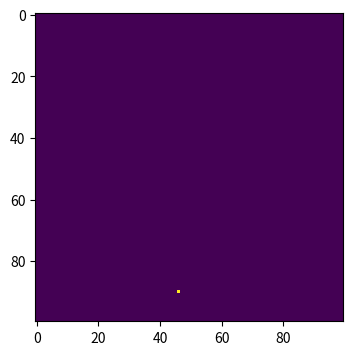

Generate this figure with matplotlib: (Note: this script raises an exception after producing the figure.)
# -*- coding: utf-8 -*-
import numpy as np
import matplotlib.pyplot as plt

# status markers
susceptible = 0
infected = 1
recovered = 2
marked_infected = -1 # will update to non-marked at the end of each time step
marked_recovered = -2

population = np.zeros((100, 100))
outbreak = np.random.choice(range(100), 2)
population[outbreak[0], outbreak[1]] = infected # patient zero

# draw first figure
plt.figure(figsize=(6,4),dpi=150)
plt.imshow(population, cmap='viridis', interpolation='nearest')
plt.savefig('Step0.png', type='png')

beta = 0.3 # probability of infection by contact
gamma = 0.02 # probability of recovery

for time_step in range(1, 101):
    for x in range(100):
        for y in range(100):
            if population[x, y] == infected:
                for neibour_x in range(max(0, x-1), min(100, x+2)): # considering boundary problems
                    for neibour_y in range(max(0, y-1), min(100, y+2)):
                        # don't infect self; infect susceptible neibours
                        if (neibour_x, neibour_y) != (x, y) and population[neibour_x, neibour_y] == susceptible:
                            population[neibour_x, neibour_y] = np.random.choice([susceptible, marked_infected], p=[1-beta, beta])
                # recover
                population[x, y] = np.random.choice([infected, marked_recovered], p=[1-gamma, gamma])
    
    for x in range(100):
        for y in range(100):
            population[x, y] = abs(population[x, y]) # unmark
    
    if time_step in [10, 50, 100]:
        plt.figure(figsize=(6,4),dpi=150)
        plt.imshow(population, cmap='viridis', interpolation='nearest')
        plt.savefig('Step{0}.png'.format(time_step), type='png')